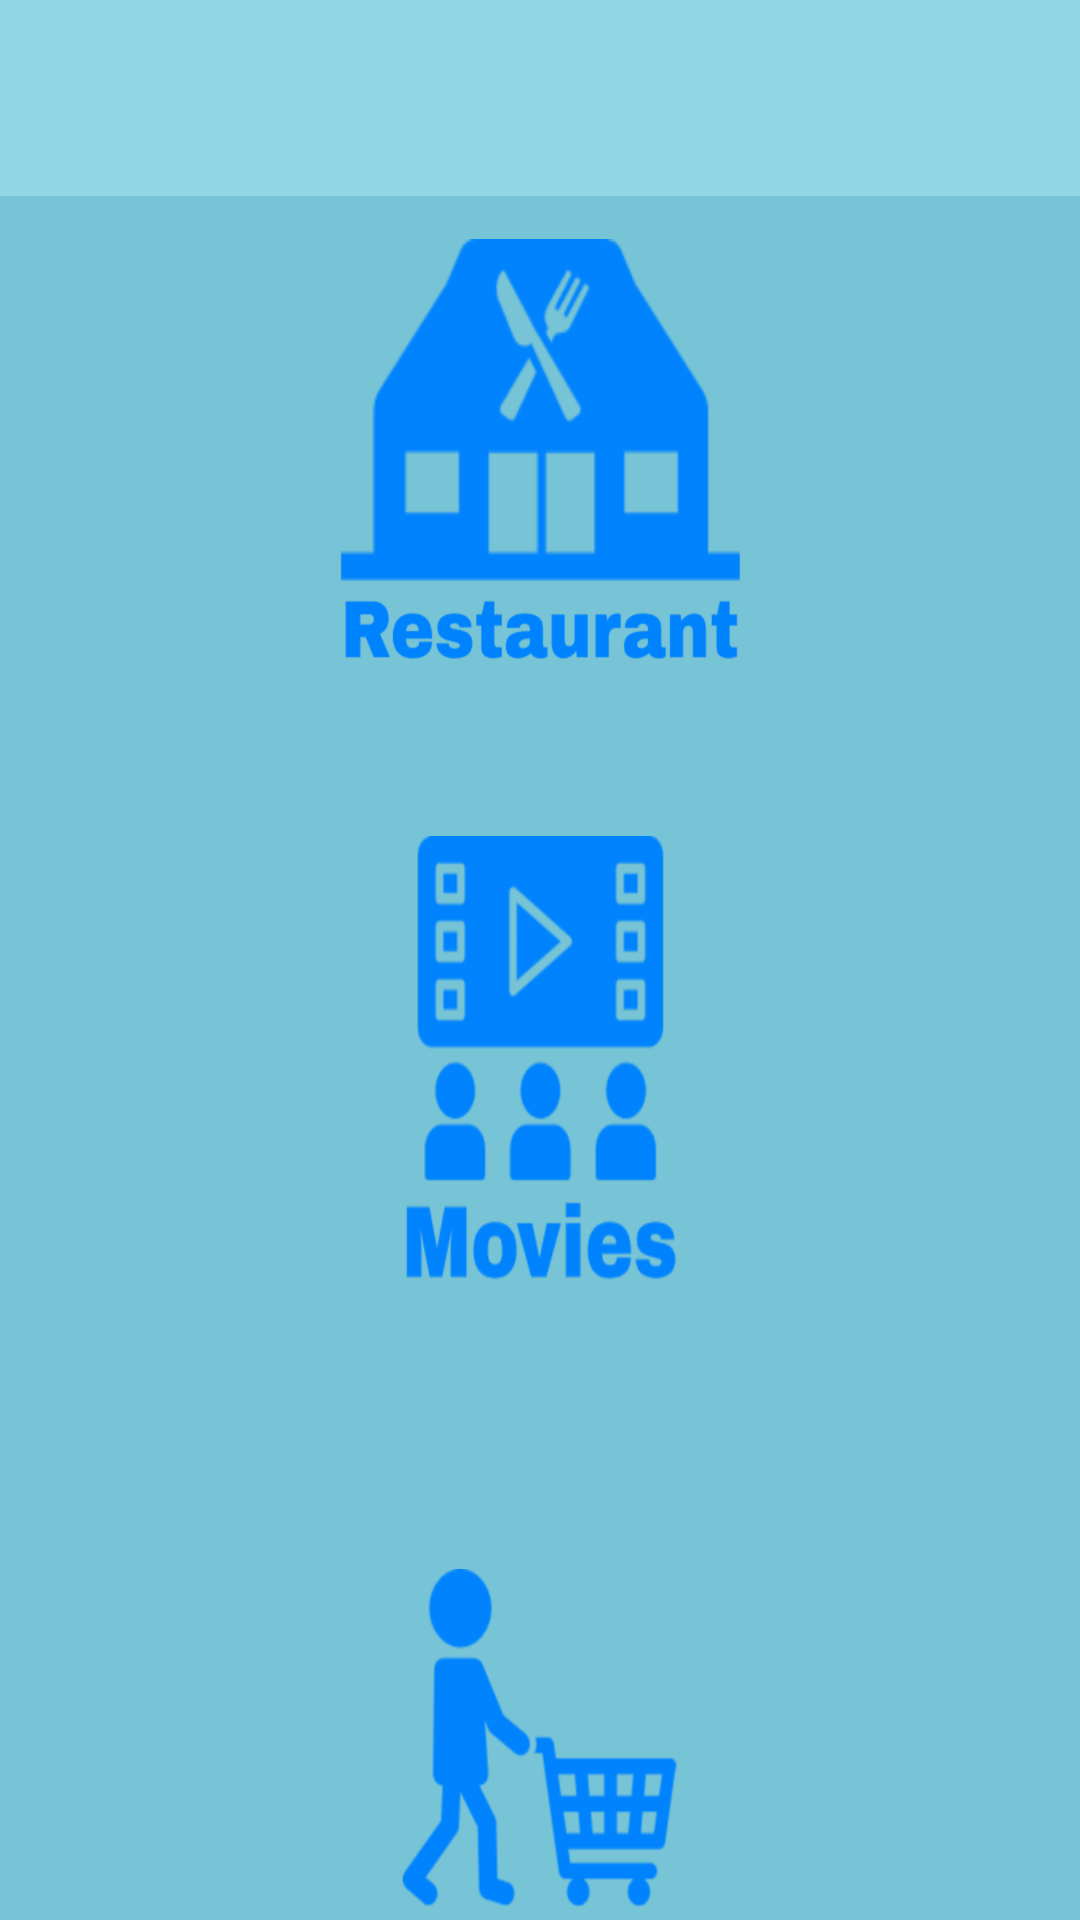

Here is an Android app screen rendered from its layout file. Give the layout XML and the strings, colors and styles it references.
<!-- AndroidManifest.xml: application theme AppTheme.NoActionBar -->
<!-- res/layout/activity_home_page.xml -->
<?xml version="1.0" encoding="utf-8"?>
<android.support.constraint.ConstraintLayout xmlns:android="http://schemas.android.com/apk/res/android"
    xmlns:app="http://schemas.android.com/apk/res-auto"
    xmlns:tools="http://schemas.android.com/tools"
    android:layout_width="match_parent"
    android:layout_height="match_parent"
    android:background="@color/colorPrimary"
    tools:context=".HomePageActivity">

    <Button
        android:id="@+id/shopping_button"
        android:layout_width="208dp"
        android:layout_height="149dp"
        android:layout_marginTop="523dp"
        android:background="@drawable/shoppingrole"
        android:onClick="goToCustomer1"
        app:layout_constraintEnd_toEndOf="parent"
        app:layout_constraintHorizontal_bias="0.5"
        app:layout_constraintStart_toStartOf="parent"
        app:layout_constraintTop_toTopOf="parent" />

    <Button
        android:id="@+id/button2"
        android:layout_width="170dp"
        android:layout_height="152dp"
        android:layout_marginTop="125dp"
        android:layout_marginBottom="454dp"
        android:background="@drawable/restaurantrole"
        android:onClick="goToRestaurantPage"
        app:layout_constraintBottom_toBottomOf="parent"
        app:layout_constraintEnd_toEndOf="parent"
        app:layout_constraintHorizontal_bias="0.5"
        app:layout_constraintStart_toStartOf="parent"
        app:layout_constraintTop_toTopOf="parent" />

    <Button
        android:id="@+id/button3"
        android:layout_width="220dp"
        android:layout_height="163dp"
        android:layout_marginTop="324dp"
        android:layout_marginBottom="244dp"
        android:background="@drawable/movierole"
        app:layout_constraintBottom_toBottomOf="parent"
        app:layout_constraintEnd_toEndOf="parent"
        app:layout_constraintHorizontal_bias="0.5"
        app:layout_constraintStart_toStartOf="parent"
        app:layout_constraintTop_toTopOf="parent" />

    <android.support.v7.widget.Toolbar
        android:id="@+id/toolbar2"
        android:layout_width="411dp"
        android:layout_height="97dp"
        android:layout_marginBottom="47dp"
        android:background="@color/colorPrimaryDark"
        android:minHeight="?attr/actionBarSize"
        android:theme="?attr/actionBarTheme"
        app:layout_constraintBottom_toTopOf="@+id/button2"
        app:layout_constraintEnd_toEndOf="parent"
        app:layout_constraintStart_toStartOf="parent"
        app:layout_constraintTop_toTopOf="parent" />

    <ImageView
        android:id="@+id/imageView"
        android:layout_width="65dp"
        android:layout_height="52dp"
        android:layout_marginStart="342dp"
        android:layout_marginTop="7dp"
        android:layout_marginEnd="7dp"
        android:layout_marginBottom="668dp"
        android:onClick="goToProfilePage"
        app:layout_constraintBottom_toBottomOf="parent"
        app:layout_constraintEnd_toEndOf="parent"
        app:layout_constraintStart_toStartOf="parent"
        app:layout_constraintTop_toTopOf="parent"
        app:srcCompat="@drawable/profileimg" />

</android.support.constraint.ConstraintLayout>
<!-- resources referenced by this layout -->
<resources>
  <color name="colorPrimary">#76C4D6</color>
  <color name="colorPrimaryDark">#93A4E3F2</color>
  <!-- drawable movierole: png bitmap (drawable-hdpi, 16660 bytes) -->
  <!-- drawable profileimg: png bitmap (drawable-hdpi, 22078 bytes) -->
  <!-- drawable restaurantrole: png bitmap (drawable-hdpi, 26087 bytes) -->
  <!-- drawable shoppingrole: png bitmap (drawable-hdpi, 20641 bytes) -->
  <style name="AppTheme.NoActionBar">
          <item name="windowActionBar">false</item>
          <item name="windowNoTitle">true</item>
      </style>
</resources>
